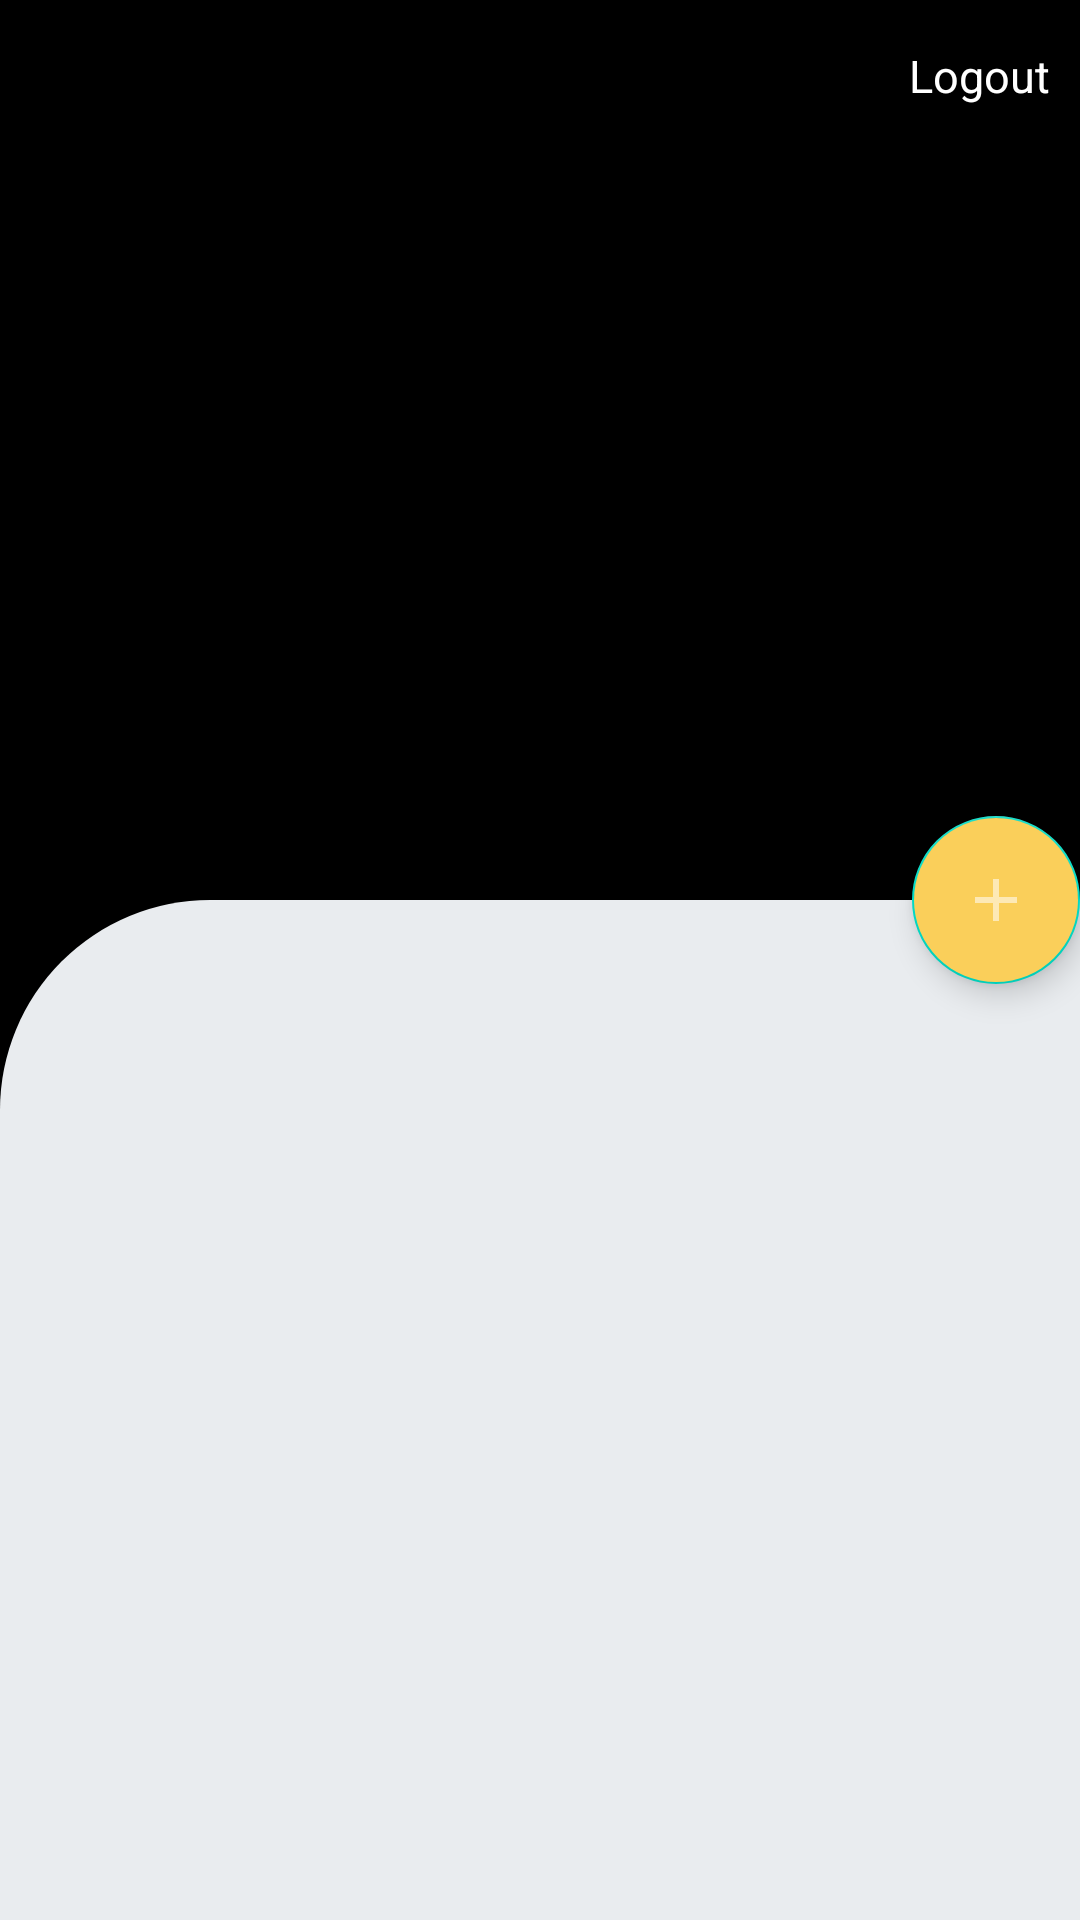

Produce the Android XML layout that renders to this screen, including the resource entries it uses.
<!-- AndroidManifest.xml: application theme Theme.Push11.NoActionBar -->
<!-- res/layout/mypage_page.xml -->
<?xml version="1.0" encoding="utf-8"?>
<androidx.coordinatorlayout.widget.CoordinatorLayout
        xmlns:android="http://schemas.android.com/apk/res/android"
        xmlns:app="http://schemas.android.com/apk/res-auto"
        xmlns:tools="http://schemas.android.com/tools"
        android:layout_width="match_parent"
        android:layout_height="match_parent"
        android:fitsSystemWindows="true"
        android:background="@drawable/crt_bg"
        tools:context=".MypageFragment">

    <com.google.android.material.appbar.AppBarLayout
            android:id="@+id/app_bar"
            android:fitsSystemWindows="true"
            android:layout_height="300dp"
            android:layout_width="match_parent"
            android:theme="@style/Theme.Push11">

        <com.google.android.material.appbar.CollapsingToolbarLayout
                android:id="@+id/toolbar_layout"
                style="@style/Widget.MaterialComponents.Toolbar.PrimarySurface"
                android:fitsSystemWindows="true"
                android:layout_width="match_parent"
                android:layout_height="match_parent"
                app:toolbarId="@+id/toolbar"
                app:title="PUSH"
                app:collapsedTitleTextColor="@color/white"
                app:layout_scrollFlags="scroll|exitUntilCollapsed|snap"
                app:contentScrim="?attr/colorOnPrimary"
                android:background="@drawable/crt_bg"
        >

            <ImageView
                    android:layout_width="wrap_content"
                    android:layout_height="wrap_content" app:srcCompat="@drawable/wisesaying"
                    android:id="@+id/imageView"/>
            <androidx.appcompat.widget.Toolbar
                    android:id="@+id/toolbar"
                    android:layout_height="?attr/actionBarSize"
                    android:layout_width="match_parent"
                    app:layout_collapseMode="pin"
                    app:popupTheme="@style/Theme.Push11"/>
            <TextView
                    android:text="Logout"
                    android:textSize="15sp"
                    android:textColor="#fff"
                    android:layout_width="wrap_content"
                    android:layout_height="wrap_content"
                    android:layout_gravity="right"
                    android:layout_marginTop="15dp"
                    android:layout_marginRight="10dp"
                    android:id="@+id/logoutText"/>

        </com.google.android.material.appbar.CollapsingToolbarLayout>
    </com.google.android.material.appbar.AppBarLayout>


    <androidx.recyclerview.widget.RecyclerView
            android:id="@+id/mypageRecycler"
            android:background="@drawable/layout_bg"
            app:layout_behavior="com.google.android.material.appbar.AppBarLayout$ScrollingViewBehavior"
            android:layout_width="match_parent"
            android:layout_height="match_parent"
            android:layout_marginBottom="55dp"
    />
    <com.google.android.material.floatingactionbutton.FloatingActionButton
            android:id="@+id/fab"
            android:layout_width="wrap_content"
            android:layout_height="wrap_content"
            android:layout_marginEnd="@dimen/fab_margin"
            android:backgroundTint="#facf5a"
            app:layout_anchor="@id/app_bar"
            app:layout_anchorGravity="bottom|end"
            app:srcCompat="@drawable/ic_baseline_add_24"/>


</androidx.coordinatorlayout.widget.CoordinatorLayout>
<!-- resources referenced by this layout -->
<resources>
  <!-- drawable crt_bg (drawable-v24) -->
  <?xml version="1.0" encoding="utf-8"?>
  <shape xmlns:android="http://schemas.android.com/apk/res/android">
  
      <gradient android:angle="360"
              android:startColor="#000"
                android:endColor="#000"
      />
  </shape>
  <!-- drawable ic_baseline_add_24 (drawable) -->
  <vector android:alpha="0.55" android:height="24dp"
      android:tint="?attr/colorControlNormal" android:viewportHeight="24"
      android:viewportWidth="24" android:width="24dp" xmlns:android="http://schemas.android.com/apk/res/android">
      <path android:fillColor="@android:color/white" android:pathData="M19,13h-6v6h-2v-6H5v-2h6V5h2v6h6v2z"/>
  </vector>
  <!-- drawable layout_bg (drawable-v24) -->
  <?xml version="1.0" encoding="utf-8"?>
  <shape xmlns:android="http://schemas.android.com/apk/res/android">
  
      <solid android:color="#e9ecef"/>
      <corners android:topLeftRadius="70dp"/>
  
  </shape>
  <style name="Theme.Push11" parent="Theme.MaterialComponents.DayNight.DarkActionBar">
          
          <item name="colorPrimary">#000000</item>
          <item name="colorPrimaryVariant">@color/black</item>
          <item name="colorOnPrimary">@color/black</item>
          <item name="titleTextColor">@color/white</item>
          
          <item name="colorSecondary">@color/teal_200</item>
          <item name="colorSecondaryVariant">@color/teal_700</item>
          <item name="colorOnSecondary">@color/white</item>
          
          <item name="android:statusBarColor" tools:targetApi="l">?attr/colorPrimaryVariant</item>
          
          <item name="windowNoTitle">true</item>
      </style>
  <style name="Theme.Push11.NoActionBar">
          <item name="windowActionBar">false</item>
          <item name="windowNoTitle">true</item>
      </style>
  <!-- not gathered from this repository: default colours our renderer supplied (Android Studio template values) -->
  <color name="teal_200">#FF03DAC5</color>
  <color name="teal_700">#FF018786</color>
  <color name="black">#FF000000</color>
  <color name="white">#FFFFFFFF</color>
</resources>
